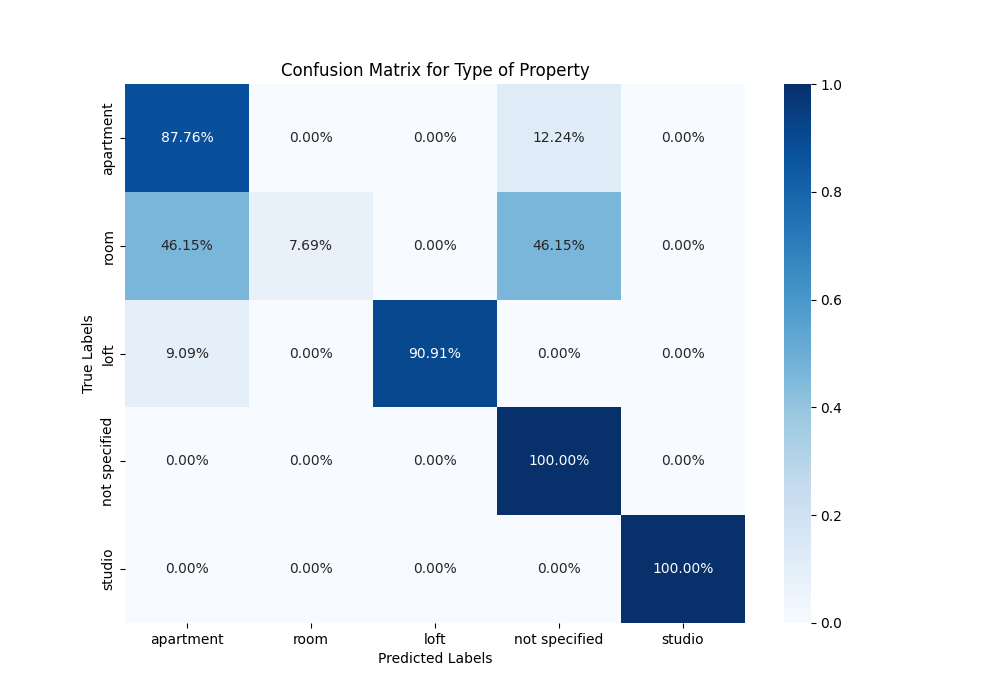

The data file committed next to this chart (first rows):
, apartment, room, loft, not specified, studio
apartment, 0.8776, 0.0, 0.0, 0.1224, 0.0
room, 0.4615, 0.07692, 0.0, 0.4615, 0.0
loft, 0.09091, 0.0, 0.9091, 0.0, 0.0
not specified, 0.0, 0.0, 0.0, 1.0, 0.0
studio, 0.0, 0.0, 0.0, 0.0, 1.0
